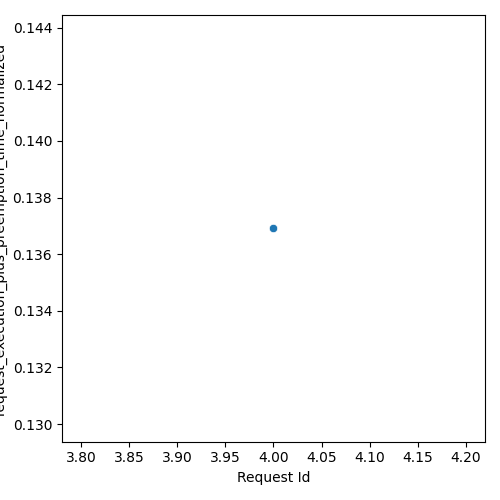

The file beside this chart, header and first rows:
Request Id, request_execution_plus_preemption_time_n…
4, 0.1369
